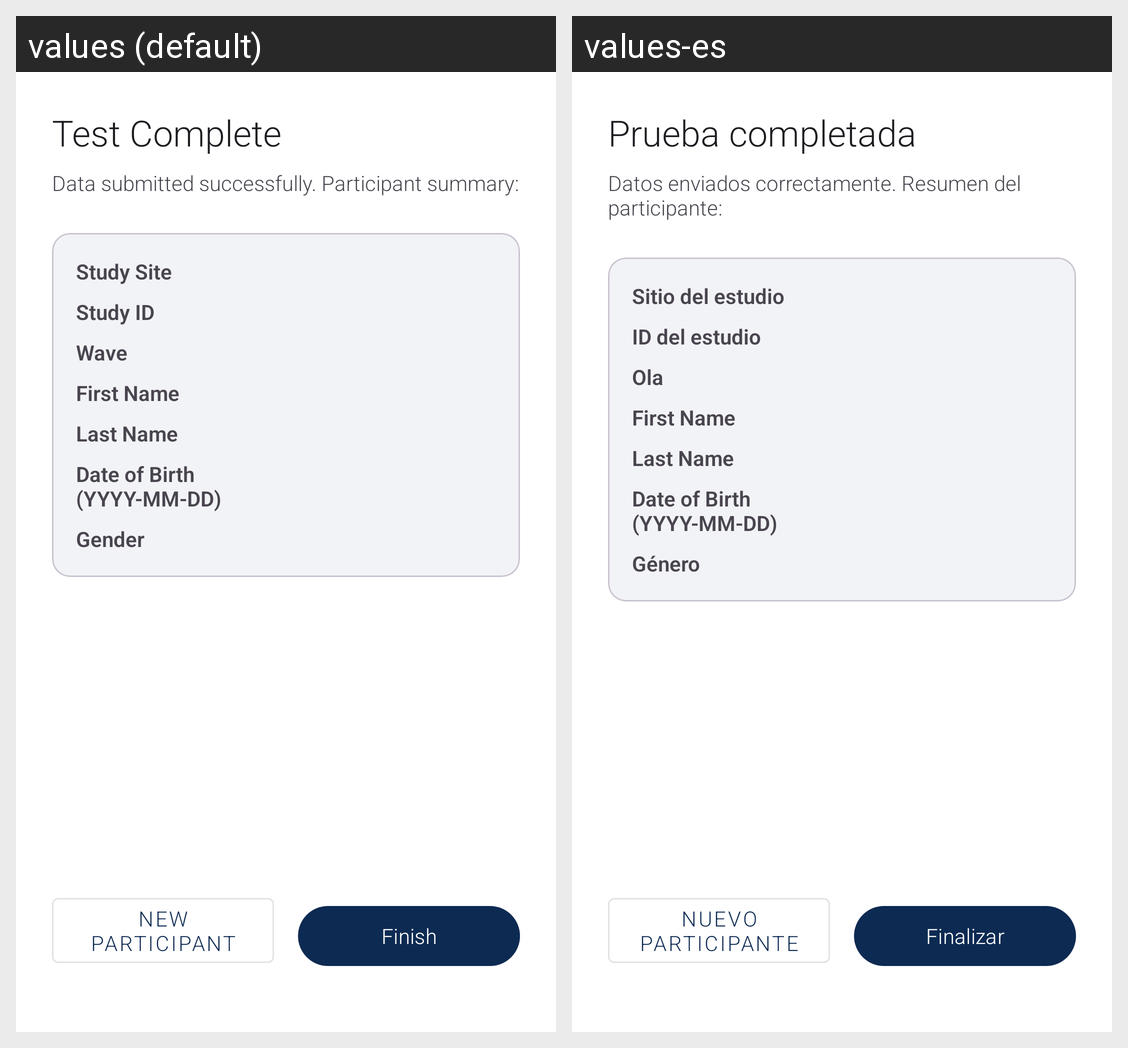

Locale-by-locale string values for the Android screen shown in this grid:
Android screen res/layout/fragment_lab_finalization.xml rendered under 2 locales, left to right: values (default), values-es. Device: Nexus 5 (rendered at 1080×1920; each locale shown at half size, 540×960, under a caption strip naming it); theme AppTheme.
Strings drawn on this screen, with the default value and each locale's value (text and hints the layout hard-codes, and strings that could not be matched under every locale, appear in the picture but are not listed):

lab_finalization_title
  values: Test Complete
  values-es: Prueba completada

lab_finalization_subtitle
  values: Data submitted successfully. Participant summary:
  values-es: Datos enviados correctamente. Resumen del participante:

lab_study_site
  values: Study Site
  values-es: Sitio del estudio

lab_study_id
  values: Study ID
  values-es: ID del estudio

lab_wave
  values: Wave
  values-es: Ola

lab_first_name
  values: First Name
  values-es: First Name  [not translated; the default value is used]

lab_last_name
  values: Last Name
  values-es: Last Name  [not translated; the default value is used]

lab_date_of_birth
  values: Date of Birth (YYYY-MM-DD)
  values-es: Date of Birth (YYYY-MM-DD)  [not translated; the default value is used]

lab_gender
  values: Gender
  values-es: Género

lab_new_participant
  values: New Participant
  values-es: Nuevo participante

lab_finish
  values: Finish
  values-es: Finalizar
